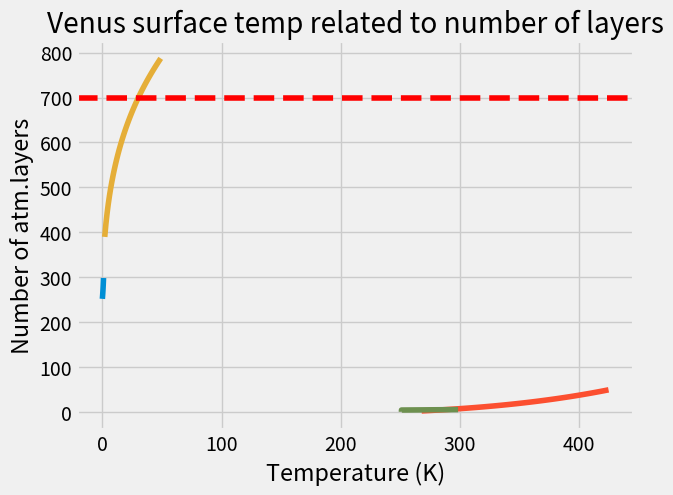

The matplotlib source for this figure:
# -*- coding: utf-8 -*-
"""
Created on Thu Oct  5 10:21:54 2023

[redacted]
"""

import numpy as np
import matplotlib.pyplot as plt
from dataclasses import dataclass

plt.style.use("fivethirtyeight")

@dataclass
class modeldata:
    '''
    Holds the information for all variables in the model
    
        temperatures
            outputted temperature of layer
        layers
            List of each layer 
        nlayers
            integer of number of layers in model
        solar
            solar irradiance value (w/m^2)
        emissivity
            layer emission value between 0 and 1
        albedo
            reflectivity value between 0 and 1
        nuclear_winter
            
    '''
    
    temperatures: list[float]
    layers:list[float]
    nlayers:int
    solar:float
    emissivity:float
    albedo:float
    nuclear_winter: bool
    
def run_atmmodel(nlayers, solar, emissivity, albedo, nuclear_winter=False):
    
    
    
    nlayers = nlayers
    e_atm = emissivity
    e_ground = 1
    s_0 = solar
    if nuclear_winter==True:
        albedo=0
    s = s_0 * (1/4) * (1 - albedo)
    sigma = 5.67*(10**-8)
    
    temperatures = np.zeros(nlayers+1)
    
    
    A = np.zeros([nlayers+1, nlayers+1])
    b = np.zeros(nlayers+1)
    
    for i in range(nlayers+1):
        for j in range(nlayers+1):
            value = -9999
            if i == 0:
                e_layer = e_ground
            else:
                e_layer = e_atm
                
            if i==0 and j==0:
                value = -1
            elif i == j:
                value = -2
            else:
                value = e_layer* (1-e_atm)**(abs(i-j)-1)
            A[i,j] = value
         
            
    #fill b
    if not nuclear_winter:    
        b[0] = -s
    else:
        b[-1] = -s
        
        
        
    # Invert matrix:
    Ainv = np.linalg.inv(A)
    # Get solution of Fluxes with matrix multiplication:
    fluxes = np.matmul(Ainv, b) # Note our use of matrix multiplication!
    
    
    #Convert fluxes to temperature
    
    #Atmospheres
    temperatures[1:] = (fluxes[1:] / (sigma*e_atm)) **(1/4)
    
    #Ground
    temperatures[0] = (fluxes[0]/(sigma*e_ground)) **(1/4)
    
    
    results = modeldata(
        temperatures, 
        range(0,nlayers+1),
        nlayers, 
        solar,
        emissivity,
        albedo,
        nuclear_winter
        
        
        )
    return results

    
def main():
    
    #normaltemp = run_atmmodel(2, 1370, 0.3, 0.3, False)
    #nucleartemp = run_atmmodel(2, 1370, 0.3, 0.3, True)
    #plt.plot(normaltemp.layers, normaltemp.temperatures)
    #plt.plot(nucleartemp.layers, nucleartemp.temperatures)
    
#Question 3    
    emissivities = []
    surfacetemp = []
    for emissivity in np.arange(0.01, 1, 0.01):
        results = run_atmmodel(1, 1350, emissivity, 0.33, False)
        emissivities.append(emissivity)
        surfacetemp.append(results.temperatures[0])
    
    plt.plot(emissivities, surfacetemp)
    plt.title('Surface Temp related to Emissivity Values')
    plt.xlabel('Emissivity')
    plt.ylabel('Surface Temp(K)')
    plt.show()
    
    
    nlayers1 = []
    surfacetemp = []
    for nlayers in np.arange(2, 50, 1):
        results = run_atmmodel(nlayers, 1350, 0.255, 0.33, False)
        nlayers1.append(nlayers)
        surfacetemp.append(results.temperatures[0])
        
    plt.plot(surfacetemp, nlayers1)
    plt.title('Surface Temp related to number of layers')
    plt.xlabel('Temperature (K)')
    plt.ylabel('Number of atm.layers')
    plt.show()
    
    
#Question 4 
    # number of layers is independent variable changed in for loop
    # solar irradiance set to 2600 W/m^-2
    # emissivity set to 1
    # albedo set to 0, no shortwave radiation reflected
    
    nlayers1 = []
    surfacetemp1 = []
    for nlayers in np.arange(2, 50, 1):
        results = run_atmmodel(nlayers, 2600, 1, 0.33, False)
        nlayers1.append(nlayers)
        surfacetemp1.append(results.temperatures[0])
    
    plt.plot(nlayers1, surfacetemp1)
    plt.axhline(700, color='r', linestyle='--')
    plt.title('Venus surface temp related to number of layers')
    plt.ylabel('Temperature (K)')
    plt.xlabel('Number of atm.layers')
    plt.show()

    #Find numbers of layers that brings us closest to Venus Temp.
    layergoal = (min(range(len(surfacetemp1)),
              key=lambda i: abs(surfacetemp1[i]-700)))+2
    
    print(layergoal)
   
    



    #Question 5 - Nuclear Winter = True
        # number of layers set to 5
        # solar irradiance set to 1370 W/m^-2
        # emissivity set to 0.5
        # albedo = 0 as nuclear_winter=True
    
    nuclear_results = run_atmmodel(5, 1350, 0.5, 0.33, True)
    
    plt.plot(nuclear_results.temperatures, nuclear_results.layers)
    plt.xlabel('Temperature (K)')
    plt.ylabel('Number of atm.layers')
    plt.show()
    

    
if __name__ == "__main__":
    main()












